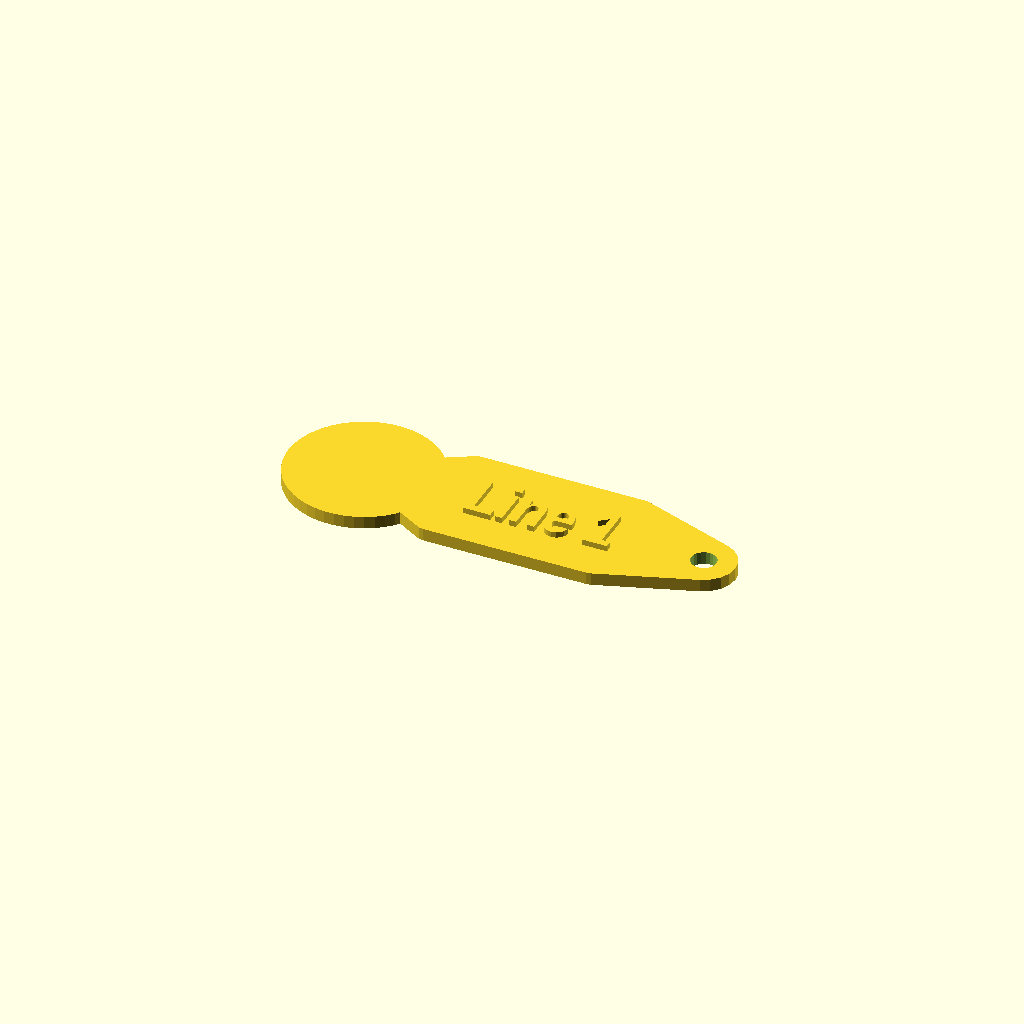
Cell 1: rendered with the file's own defaults.
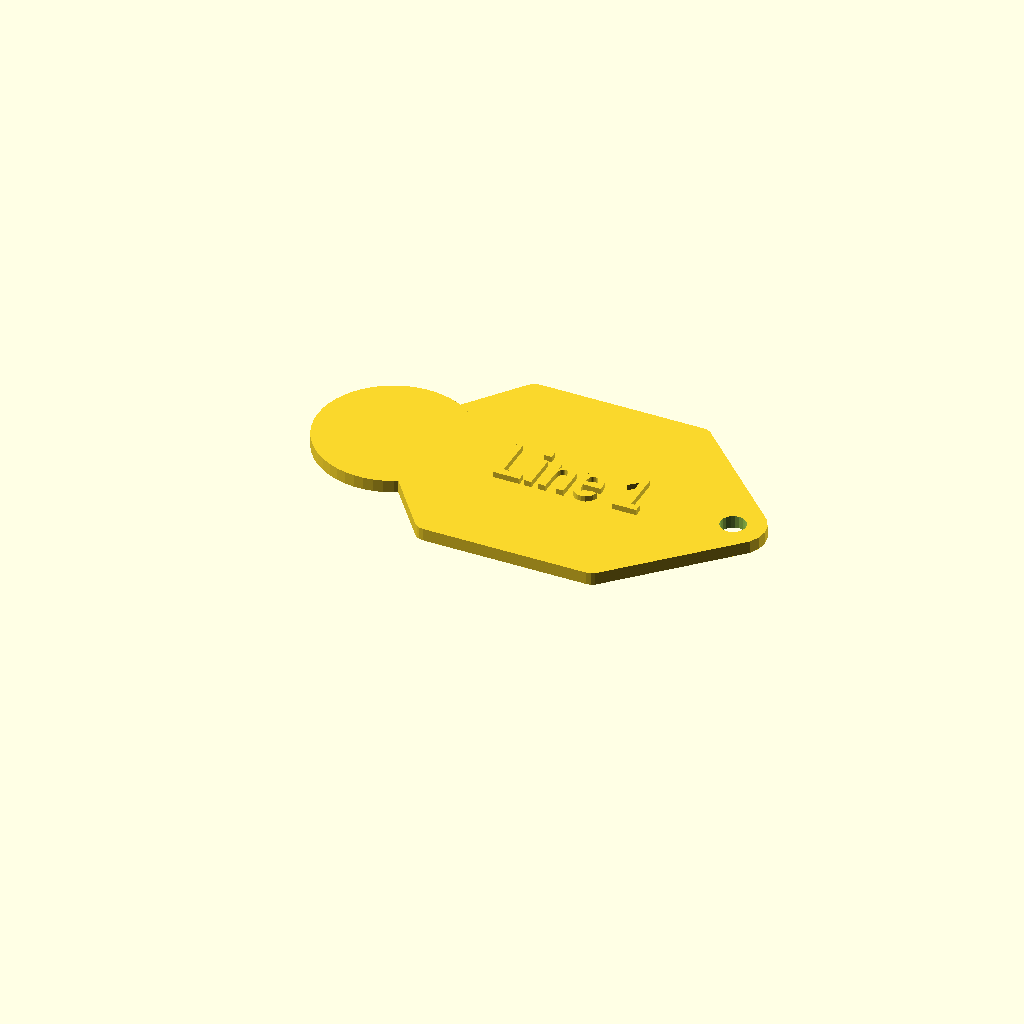
Cell 2: width = 40 (everything else at default).
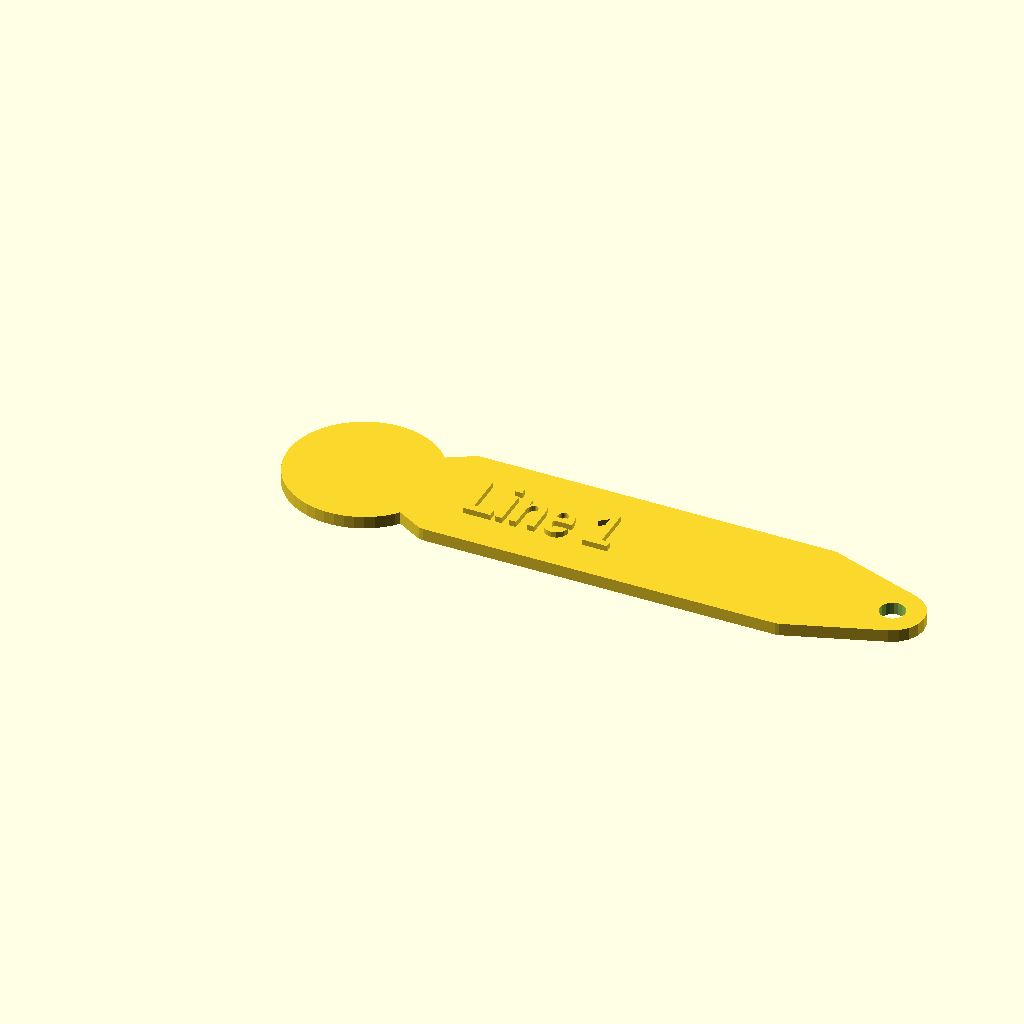
Cell 3: length1 = 60 (everything else at default).
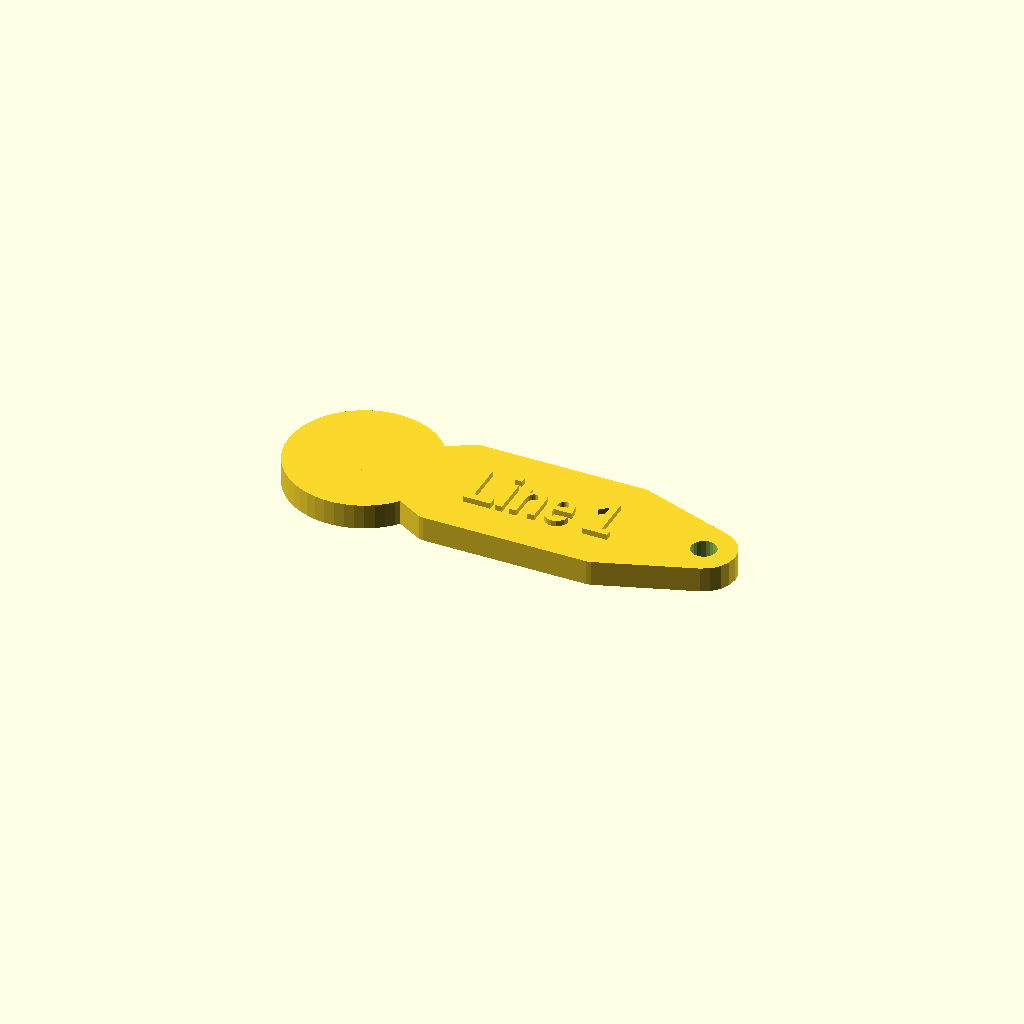
Cell 4: height = 4 (everything else at default).
All cells are drawn from one camera (rotation 55°, 0°, 25°, orthographic, colour scheme Cornfield), so only the parameter changes between them.
Source of the model, inputs/thingiverse/files/thing-1508184/files/Key-Ring-Coin-1.scad:
width = 20;
length1 = 30; // Defaults to 30 for mode 1 and 20 for mode 2
length2 = length1 + 12;
height = 2;
text_height = 1;
radius = 2;
radius2 = 5;
radius_coin = 12;
line1 = "Line 1";
text_scale = 0.8; // Defaults to 0.8
text_scale_width = 0.6; // Defaults to 0.6 
font="Liberation Sans:style=bold";
mode = 1; // 1 = add, 2 = sub

difference() {
    union()
    {
        // coin
        translate([-radius_coin,width / 2,0]) cylinder(height, radius_coin, radius_coin, $fn=50);
        // body
        hull() {
            translate([-radius_coin,width / 2,0]) cylinder(height, radius, radius, $fn=20);
            translate([radius,radius,0]) cylinder(height, radius, radius, $fn=20);
            translate([radius,width-radius,0]) cylinder(height, radius, radius, $fn=20);
            translate([length1-radius,radius,0]) cylinder(height, radius, radius, $fn=20);
            translate([length1-radius,width-radius,0]) cylinder(height, radius, radius, $fn=20);
            // outer cylinder for keyring
            translate([length2,width / 2,0]) cylinder(height, radius2, radius2, $fn=20);
        }
    }
    // Cut out hole for key ring
    translate([length2,width / 2,0]) cylinder(10, radius, radius, true, $fn=20);
    if(mode == 2) {
        // Text for mode 2
        translate([-radius_coin*1.2,width/2,1]) linear_extrude(height = height+1) {
            scale([text_scale_width, text_scale, text_scale]) text(line1, valign = "center", font=font);
        }
    }
}
if(mode == 1) {
    // Text for mode 1
    translate([5,width/2,height-0.1]) linear_extrude(height = text_height) {
        scale([text_scale_width, text_scale, text_scale]) text(line1, valign = "center", font=font);
    }
}
Parameter table extracted from the source (name, type, default, range or options):
width: number, default 20
length1: number, default 30
height: number, default 2
text_height: number, default 1
radius: number, default 2
radius2: number, default 5
radius_coin: number, default 12
line1: string, default "Line 1"
text_scale: number, default 0.8
text_scale_width: number, default 0.6
font: string, default "Liberation Sans:style=bold"
mode: number, default 1
